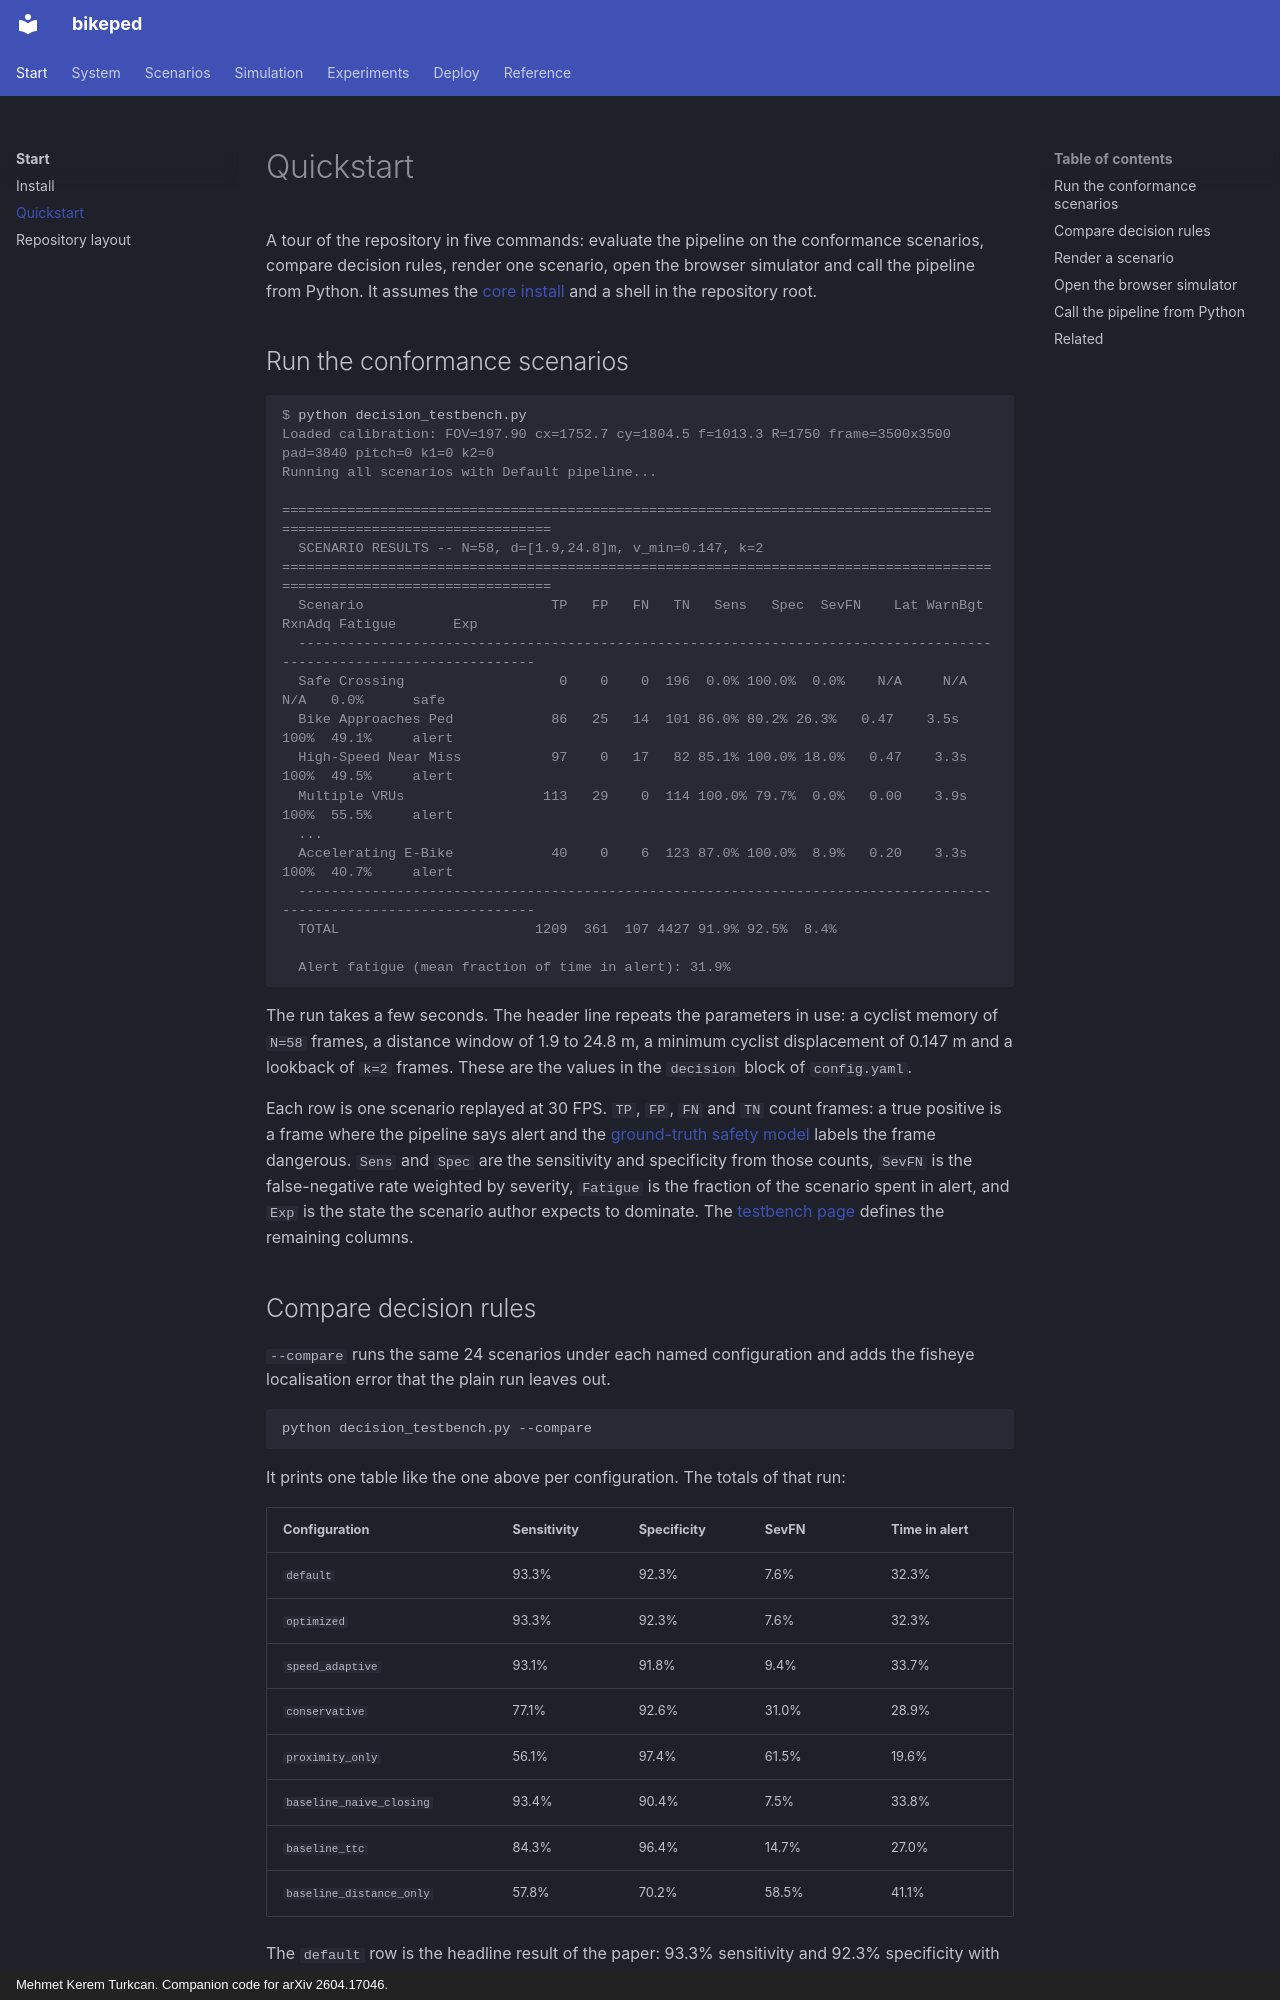

repository: mkturkcan/bikeped · page: start/quickstart/index.html · generator: mkdocs · copyright: Mehmet Kerem Turkcan. Companion code for arXiv 2604.17046.

# Quickstart

A tour of the repository in five commands: evaluate the pipeline on the conformance scenarios, compare decision rules, render one scenario, open the browser simulator and call the pipeline from Python. It assumes the [core install](install.md) and a shell in the repository root.

## Run the conformance scenarios

```console
$ python decision_testbench.py
Loaded calibration: FOV=197.90 cx=1752.7 cy=1804.5 f=1013.3 R=1750 frame=3500x3500 pad=3840 pitch=0 k1=0 k2=0
Running all scenarios with Default pipeline...

========================================================================================================================
  SCENARIO RESULTS -- N=58, d=[1.9,24.8]m, v_min=0.147, k=2
========================================================================================================================
  Scenario                       TP   FP   FN   TN   Sens   Spec  SevFN    Lat WarnBgt RxnAdq Fatigue       Exp
  --------------------------------------------------------------------------------------------------------------------
  Safe Crossing                   0    0    0  196  0.0% 100.0%  0.0%    N/A     N/A    N/A   0.0%      safe
  Bike Approaches Ped            86   25   14  101 86.0% 80.2% 26.3%   0.47    3.5s   100%  49.1%     alert
  High-Speed Near Miss           97    0   17   82 85.1% 100.0% 18.0%   0.47    3.3s   100%  49.5%     alert
  Multiple VRUs                 113   29    0  114 100.0% 79.7%  0.0%   0.00    3.9s   100%  55.5%     alert
  ...
  Accelerating E-Bike            40    0    6  123 87.0% 100.0%  8.9%   0.20    3.3s   100%  40.7%     alert
  --------------------------------------------------------------------------------------------------------------------
  TOTAL                        1209  361  107 4427 91.9% 92.5%  8.4%

  Alert fatigue (mean fraction of time in alert): 31.9%
```

The run takes a few seconds. The header line repeats the parameters in use: a cyclist memory of `N=58` frames, a distance window of 1.9 to 24.8 m, a minimum cyclist displacement of 0.147 m and a lookback of `k=2` frames. These are the values in the `decision` block of `config.yaml`.

Each row is one scenario replayed at 30 FPS. `TP`, `FP`, `FN` and `TN` count frames: a true positive is a frame where the pipeline says alert and the [ground-truth safety model](../system/safety-model.md) labels the frame dangerous. `Sens` and `Spec` are the sensitivity and specificity from those counts, `SevFN` is the false-negative rate weighted by severity, `Fatigue` is the fraction of the scenario spent in alert, and `Exp` is the state the scenario author expects to dominate. The [testbench page](../simulation/testbench.md) defines the remaining columns.
